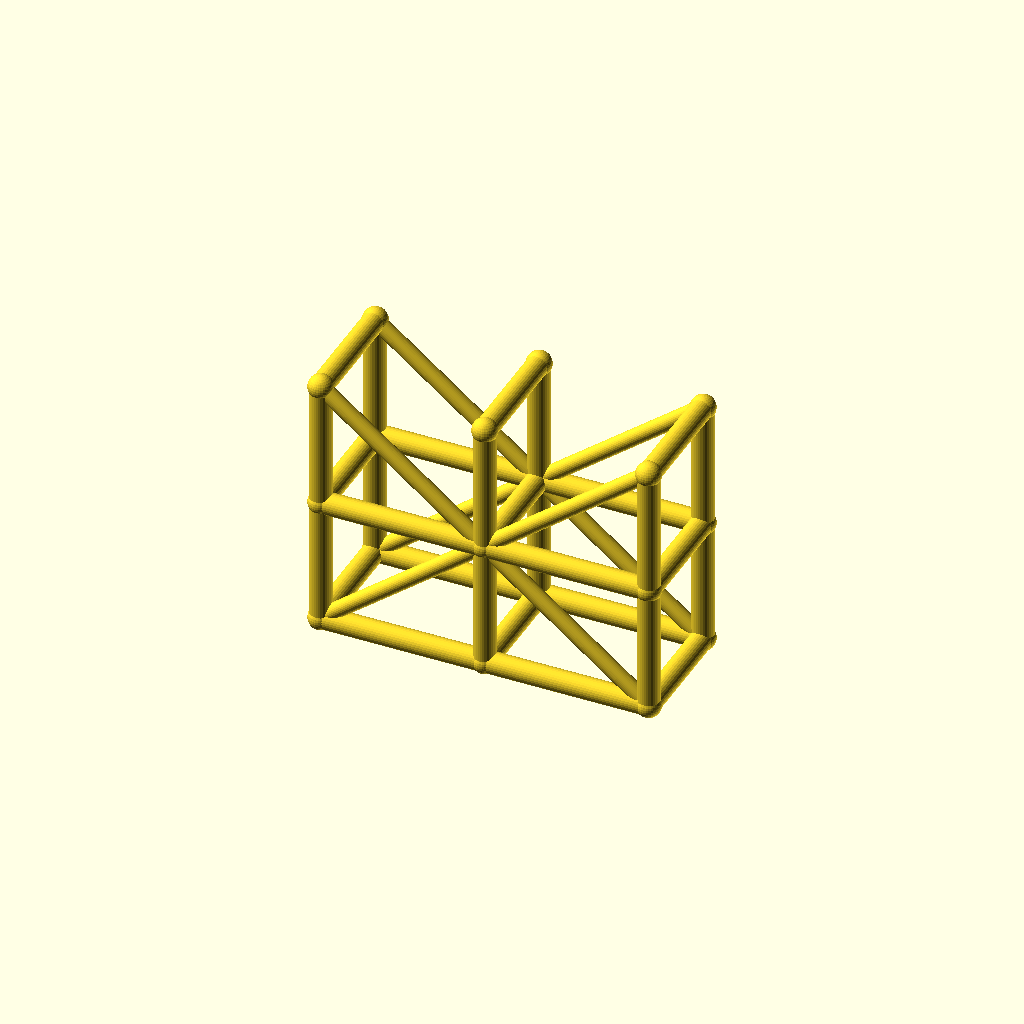
Cell 1: rendered with the file's own defaults.
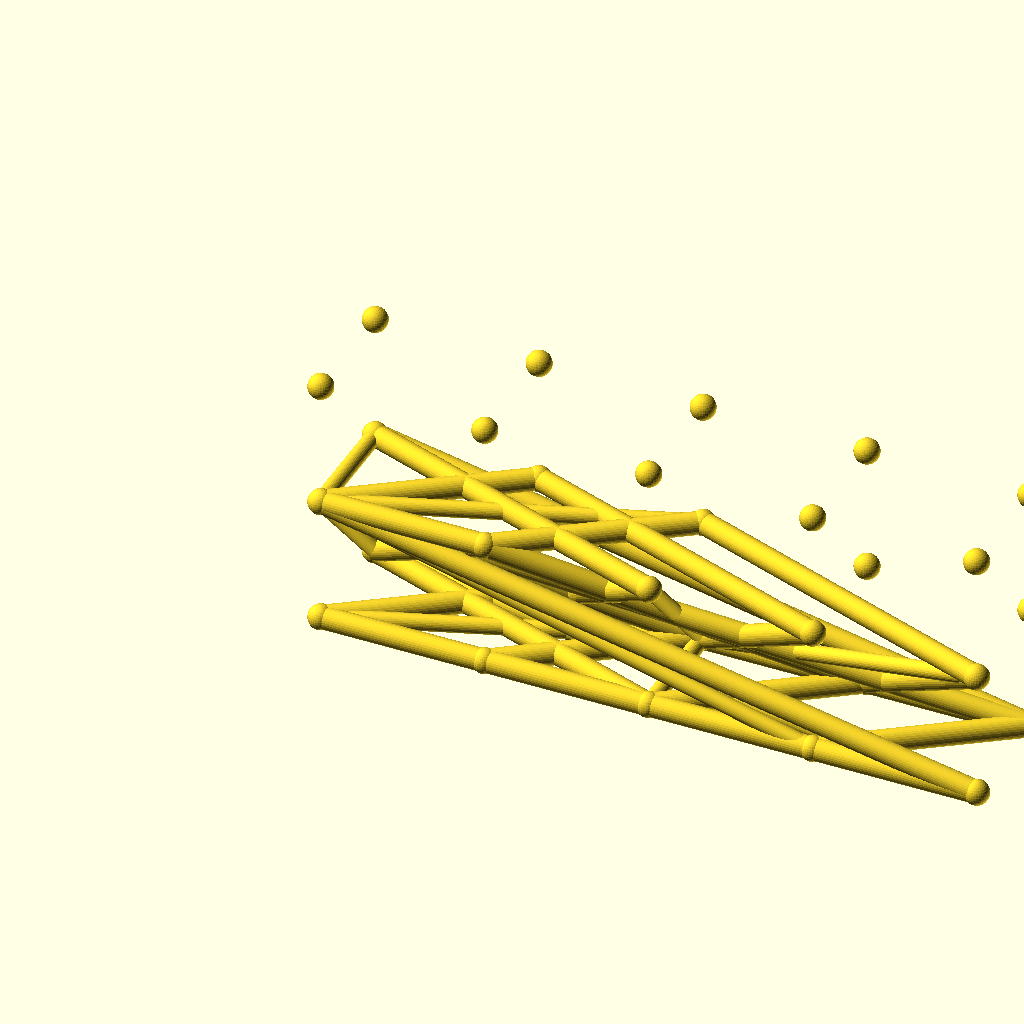
Cell 2: spans = 4 (everything else at default).
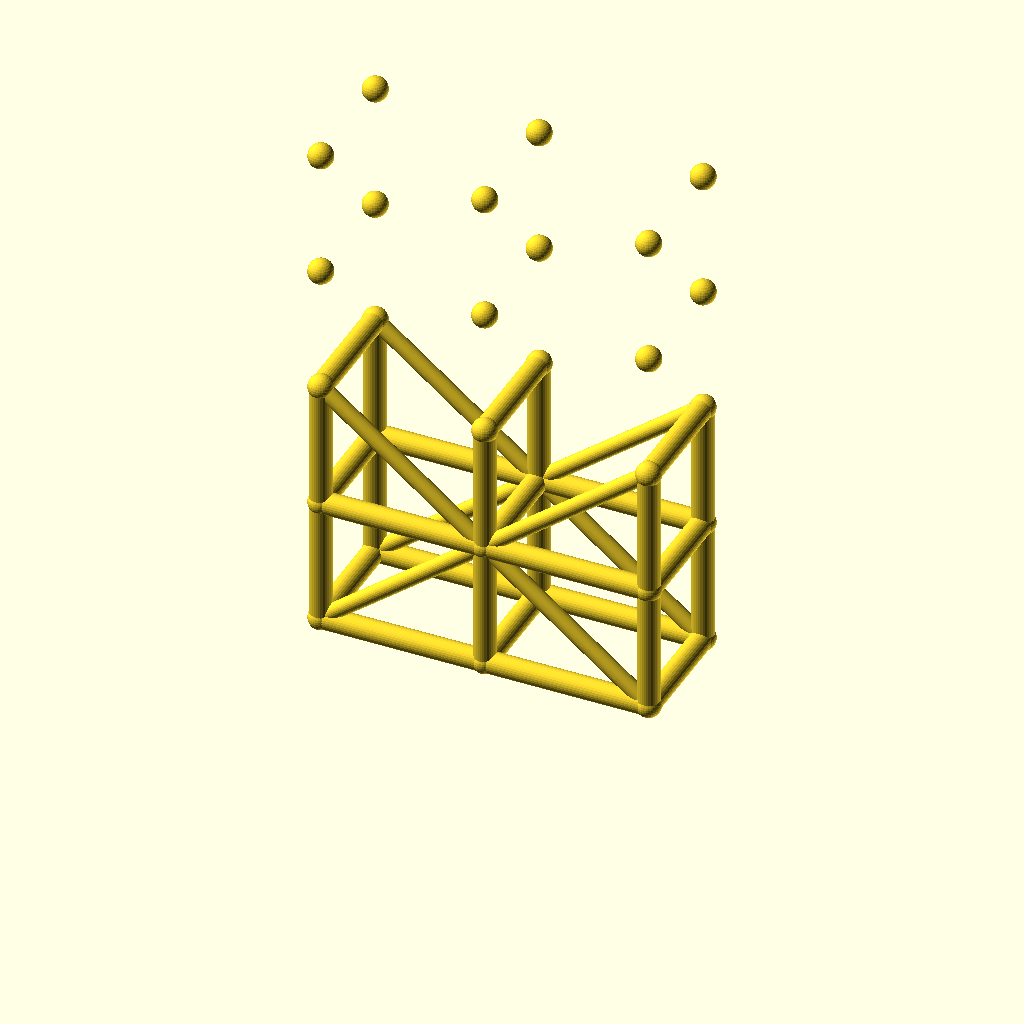
Cell 3 — levels set to 4, the other parameters unchanged.
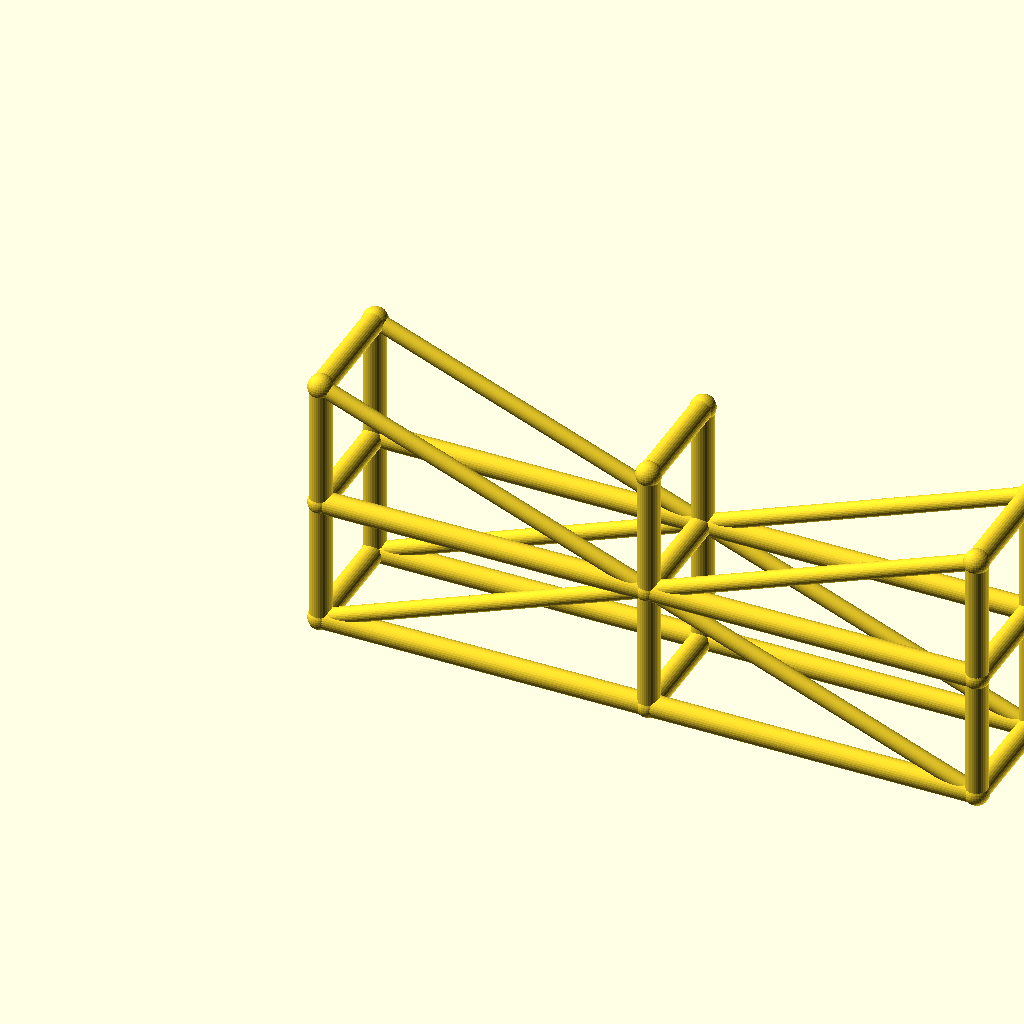
Cell 4 — bay_l set to 90, the other parameters unchanged.
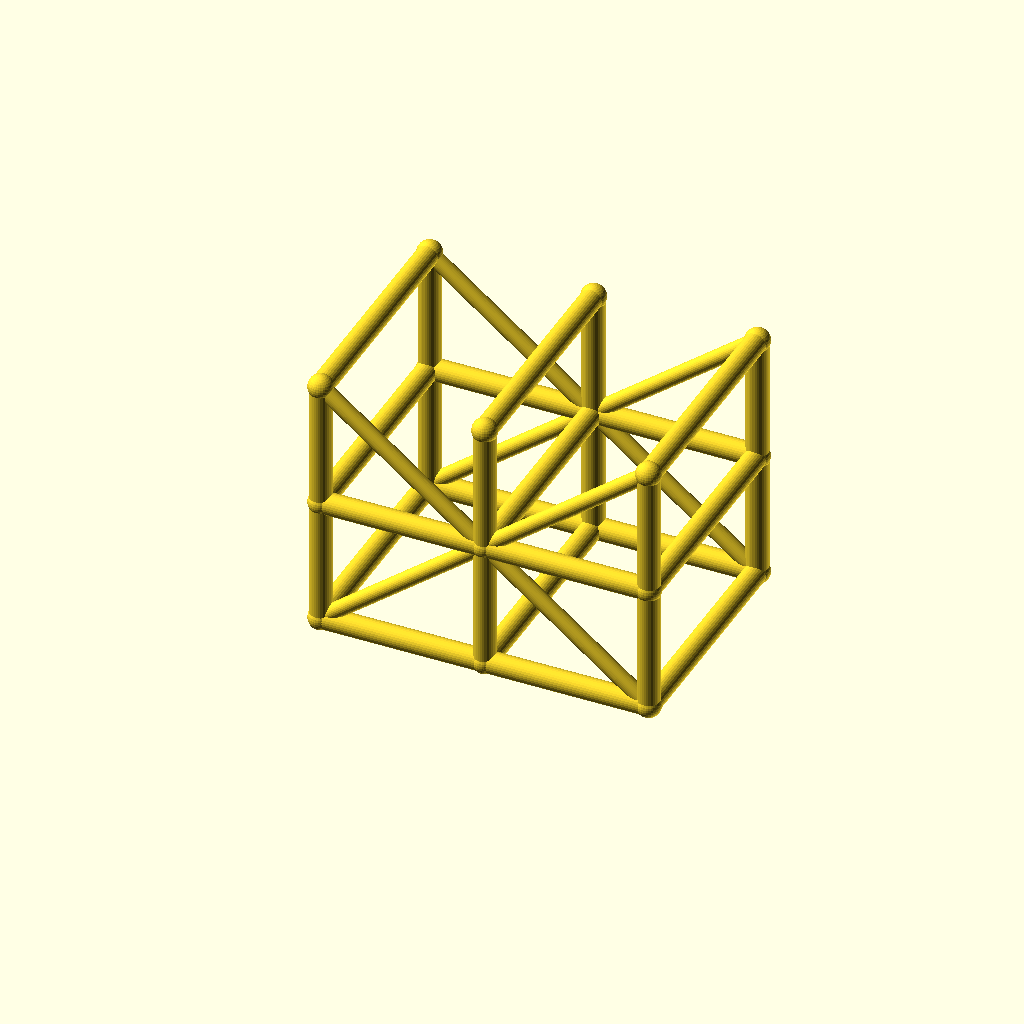
Cell 5: tower_w = 64 (everything else at default).
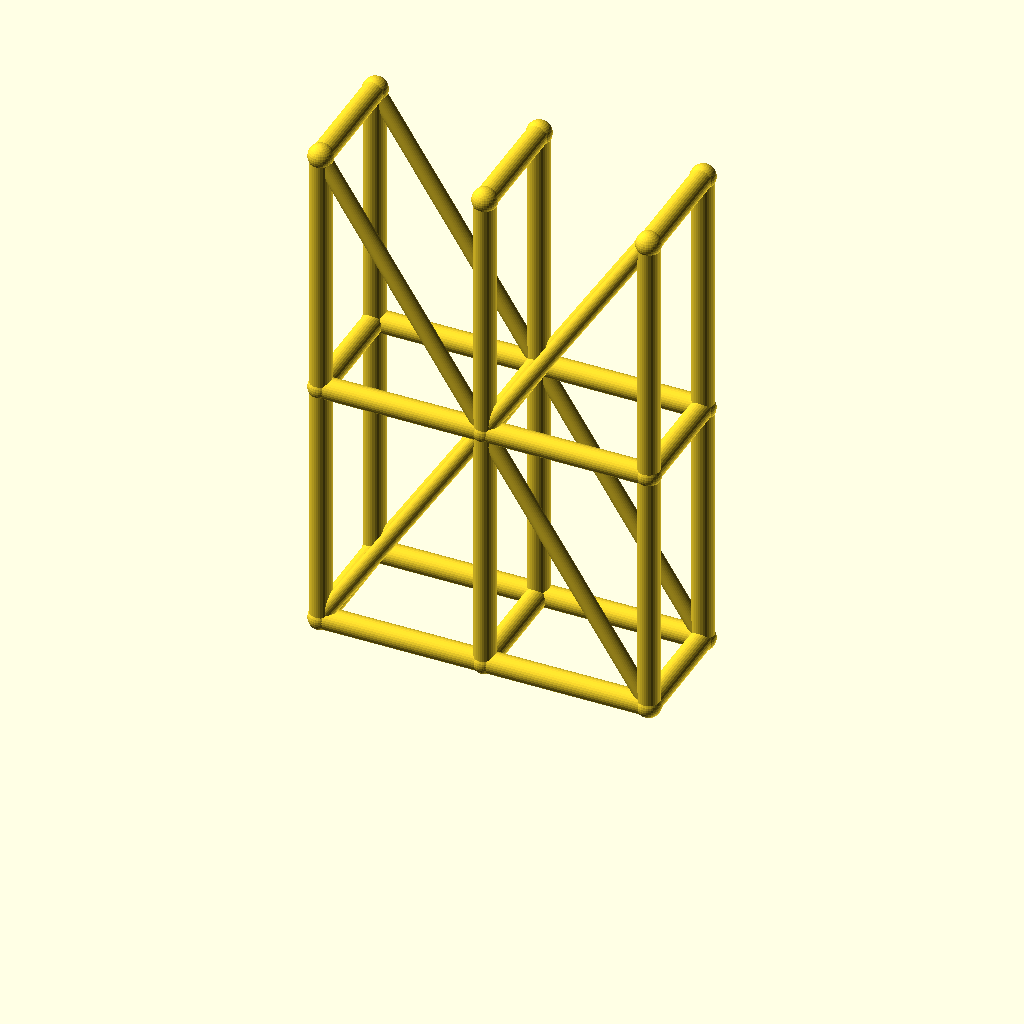
Cell 6: lift_h = 70 (everything else at default).
All cells are drawn from one camera (rotation 55°, 0°, 25°, orthographic, colour scheme Cornfield), so only the parameter changes between them.
Source of the model, optional_data/data/wire3/scaffold/scene_0199.scad:
$fn = 32;

// ----------------------------------------------------------------------
// Scaffold tower: 2 spans x 2 lifts
// ----------------------------------------------------------------------

// --- parameters (mm) ---
spans = 2;                // spans along X
levels = 2;               // lift levels
bay_l = 45;               // span length, X
tower_w = 32;             // tower width, Y
lift_h = 35;              // lift height, Z
post_r = 3;               // post and ledger radius
brace_r = 2.2;            // diagonal brace radius
joint_r = 3.4;            // joint ball radius

bbox_x = spans * bay_l + 2 * joint_r;  // overall X, joints included
bbox_y = tower_w + 2 * joint_r;  // overall Y, joints included
bbox_z = levels * lift_h + 2 * joint_r;  // overall Z, joints included
post_d = 2 * post_r;  // post stock diameter
brace_d = 2 * brace_r;  // brace stock diameter
tower_l = spans * bay_l;  // tower footprint length
tower_h = levels * lift_h;  // tower height
nodes = [for (lvl = [0 : levels], side = [0, 1], st = [0 : spans]) [st * bay_l, side * tower_w, lvl * lift_h]];

module member(a, b, r) {
  /* round stock from joint a to joint b, ends buried in the joint balls */
  d = b - a;
  length = norm(d);
  translate(a) rotate([0, acos(d[2] / length), atan2(d[1], d[0])])
    cylinder(h = length, r = r);
}

module joint(p, r) {
  /* ball at the joint centre, fatter than every member meeting there */
  translate(p) sphere(r = r);
}

/* members - each call is one graph edge */
member(nodes[0], nodes[6], post_r);
member(nodes[1], nodes[7], post_r);
member(nodes[2], nodes[8], post_r);
member(nodes[0], nodes[1], post_r);
member(nodes[1], nodes[2], post_r);
member(nodes[3], nodes[9], post_r);
member(nodes[4], nodes[10], post_r);
member(nodes[5], nodes[11], post_r);
member(nodes[3], nodes[4], post_r);
member(nodes[4], nodes[5], post_r);
member(nodes[6], nodes[12], post_r);
member(nodes[7], nodes[13], post_r);
member(nodes[8], nodes[14], post_r);
member(nodes[6], nodes[7], post_r);
member(nodes[7], nodes[8], post_r);
member(nodes[9], nodes[15], post_r);
member(nodes[10], nodes[16], post_r);
member(nodes[11], nodes[17], post_r);
member(nodes[9], nodes[10], post_r);
member(nodes[10], nodes[11], post_r);
member(nodes[0], nodes[3], post_r);
member(nodes[1], nodes[4], post_r);
member(nodes[2], nodes[5], post_r);
member(nodes[6], nodes[9], post_r);
member(nodes[7], nodes[10], post_r);
member(nodes[8], nodes[11], post_r);
member(nodes[12], nodes[15], post_r);
member(nodes[13], nodes[16], post_r);
member(nodes[14], nodes[17], post_r);
member(nodes[0], nodes[7], brace_r);
member(nodes[7], nodes[2], brace_r);
member(nodes[3], nodes[10], brace_r);
member(nodes[10], nodes[5], brace_r);
member(nodes[12], nodes[7], brace_r);
member(nodes[7], nodes[14], brace_r);
member(nodes[15], nodes[10], brace_r);
member(nodes[10], nodes[17], brace_r);

/* joint balls */
for (p = nodes) joint(p, joint_r);
Customizer parameters (derived from the source; name, type, default, range or options):
spans: number, default 2
levels: number, default 2
bay_l: number, default 45
tower_w: number, default 32
lift_h: number, default 35
post_r: number, default 3
brace_r: number, default 2.2
joint_r: number, default 3.4
